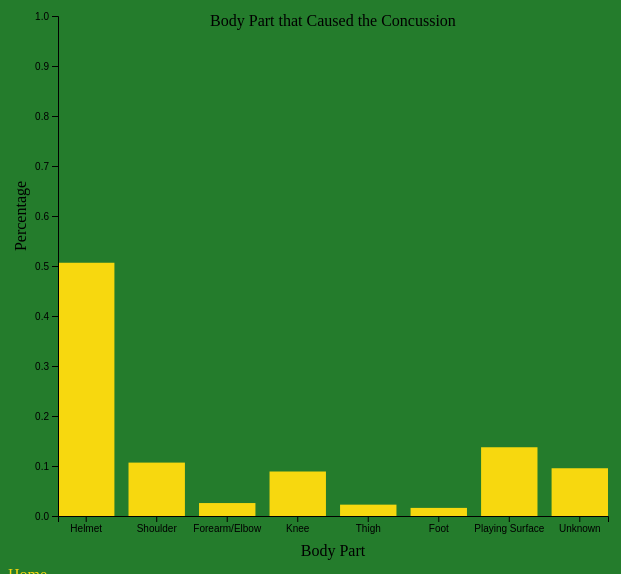
D3 v5 page, settled after 480 driven frames (8 s of simulated time); the page loaded 1 data file(s).


// ── call.js
var drawBars5 = function(contacts, target3, xScale, yScale5, graph)
    {
        target3
            .selectAll("rect")
                .data(contacts)
                .enter()
                .append("rect")
                .attr("id", "contacts")
                .attr("x", function(pref)
                    {
            return xScale(pref.Part)
        })
                .attr("y", function(pref)
                    {
            return yScale5(pref.Percentage)
        })
                .attr("width",xScale.bandwidth)
                .attr("height", function(pref)
                        {
                return graph.height-yScale5(pref.Percentage)  
        })
            
.on("mouseenter" ,function(pref)
    {
        
      var xPos = d3.event.pageX;
      var yPos = d3.event.pageY;
      
        d3.select("#tooltip")
        .classed("hidden",false)
        .style("top",yPos+"px")
        .style("left",xPos+"px")
        
        
        d3.select("#league")
        .text(pref.Percentage);
        })
    .on("mouseleave",function()
    {
        d3.select("#tooltip")    
        .classed("hidden",true);
        })
    }


var initGraph5 = function(contacts)
    {
        
        
        var screen = {width:800,height:600}
        
        var margins = {left:50,right:200,top:50,bottom:50}
    
    
    
        var graph = 
            {
                width:screen.width-margins.left-margins.right,
                height:screen.height - margins.top-margins.bottom
            }
    
    
        
        d3.select("#thirdGraph")
            .attr("width", screen.width)
            .attr("height", screen.height)
        
         
        var xScale = d3.scaleBand()
            .domain(["Helmet", "Shoulder", "Forearm/Elbow", "Knee", "Thigh", "Foot", "Playing Surface", "Unknown"])
            .range([0,graph.width])
            .paddingInner(.2)
        var yScale5 = d3.scaleLinear()
            .domain([0,1])
            .range([graph.height,0]);
        
         var target3 = d3.select("#thirdGraph")
            .append("g")
            .attr("transform",
          "translate("+margins.left+","+
                        margins.top+")");
        
        
        drawBars5(contacts, target3, xScale, yScale5, graph);
        drawLabels5(graph, margins);
        drawAxes5(graph,margins,xScale,yScale5);

    }

var drawLabels5 = function(graph, margins)
{
    var labels = d3.select("#thirdGraph")
        .append("g")
        .classed("labels", true)
        
    labels.append("text")
        .text("Body Part that Caused the Concussion")
        .classed("title", true)
        .attr("text-anchor", "middle")
        .attr("x", margins.left+(graph.width/2))
        .attr("y", margins.top+(10))
    
    labels.append("text")
        .text("Percentage")
        .classed("label", true)
        .attr("text-anchor", "middle")
        .attr("transform", "translate(18," + (graph.height/2)+") rotate(270) ")
    
    labels.append("text")
        .text("Body Part")
        .classed("label", true)
        .attr("text-anchor", "middle")
        .attr("x", margins.left+(graph.width/2))
        .attr("y", graph.height+margins.top+margins.bottom-(10))
    
}


var drawAxes5 = function(graph,margins,
                         xScale,yScale5)
{

        var xAxis = d3.axisBottom(xScale);
        var yAxis = d3.axisLeft(yScale5);
        
        var axes = d3.select("#thirdGraph")
            .append("g")
        axes.append("g")
            .attr("transform", "translate("+margins.left+","+(margins.top+graph.height)+")")
            .call(xAxis)
        axes.append("g")
            .attr("transform", "translate("+margins.left+","+(margins.top)+")")
            .call(yAxis)

 
}







var successFCN = function(contacts)
{
    console.log("contacts",contacts);
    initGraph5(contacts);
}

var failFCN = function(error)
{
    console.log("error",error);
}

var actionPromise = d3.csv("contacts.csv")

actionPromise.then(successFCN,failFCN);

### data: contacts.csv
Part, Percentage
Helmet, 0.5065
Shoulder, 0.1068
Forearm/Elbow, 0.0259
Knee, 0.089
Thigh, 0.0227
Foot, 0.0162
Playing Surface, 0.1375
Unknown, 0.0955